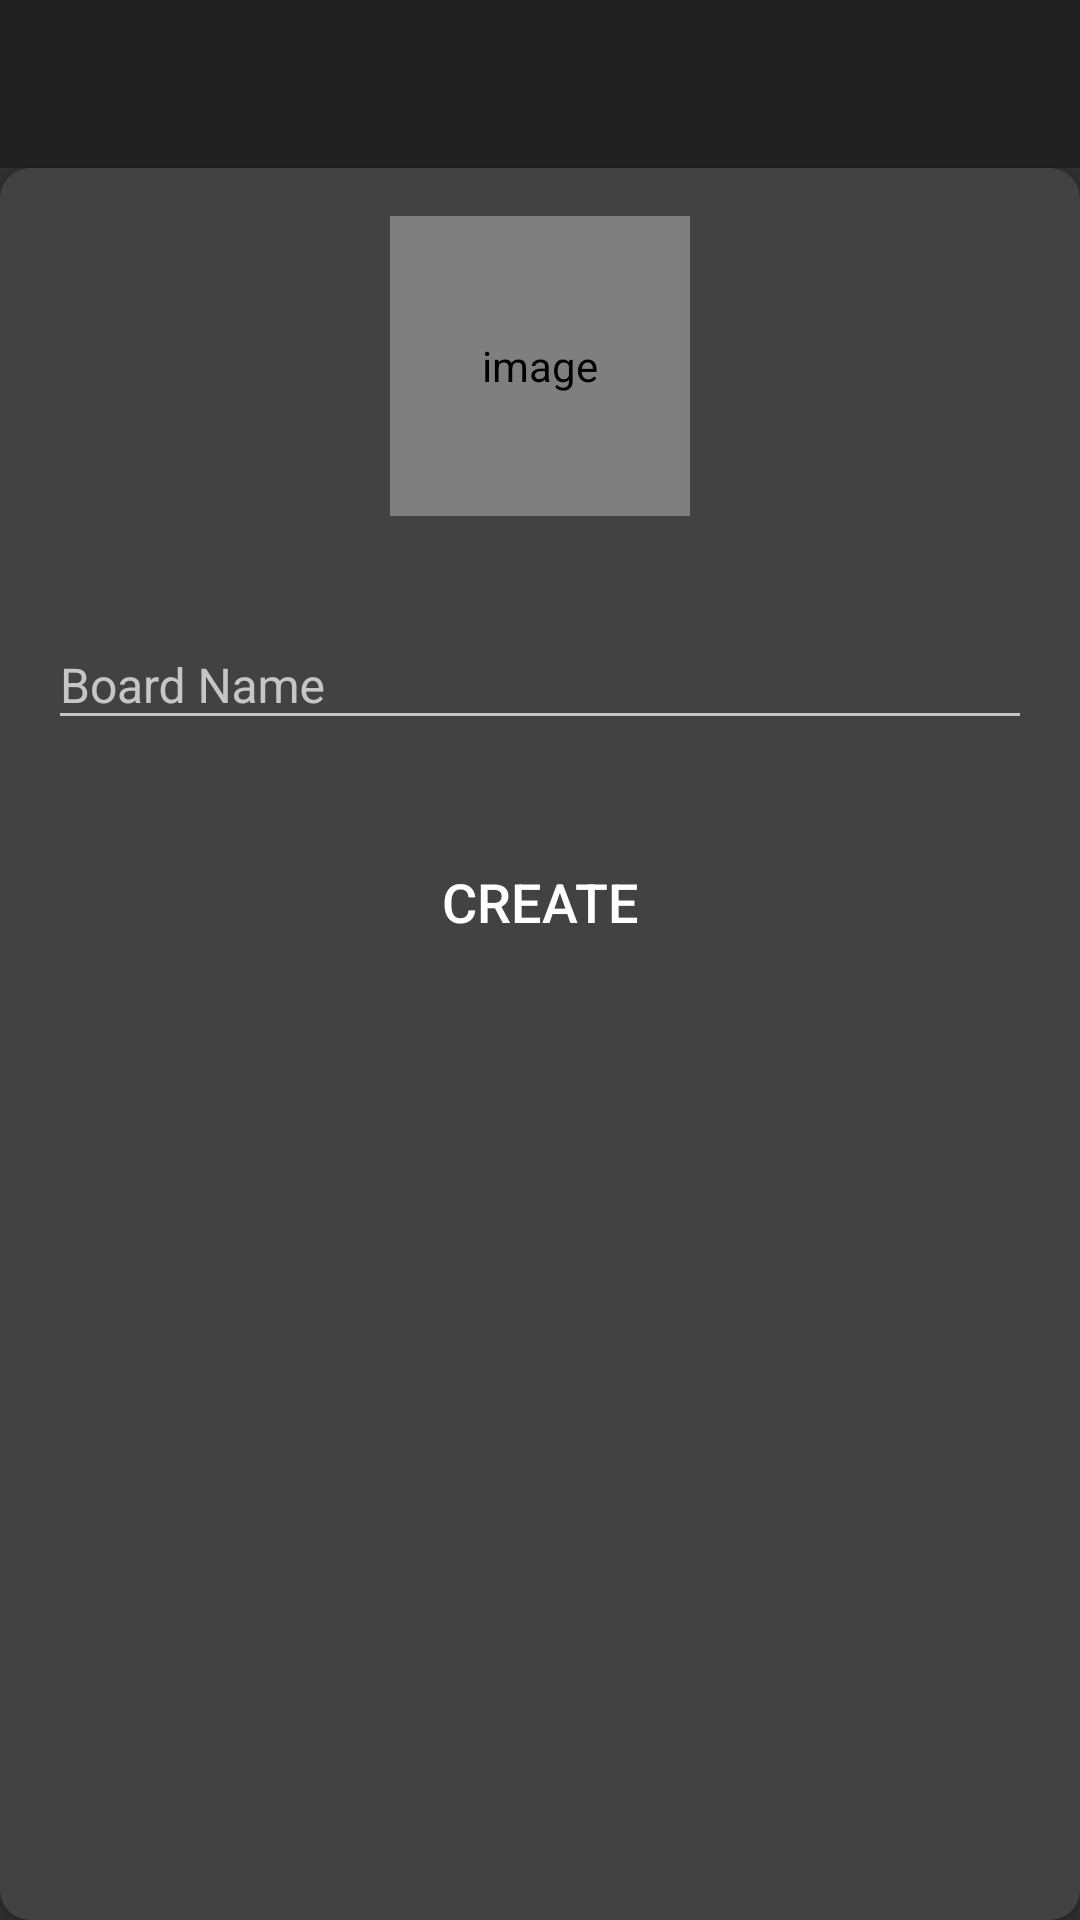

Write the Android layout XML for this screen, with the resource values it uses.
<!-- AndroidManifest.xml: activity theme Theme.Design.NoActionBar -->
<!-- res/layout/activity_create_board.xml -->
<?xml version="1.0" encoding="utf-8"?>
<LinearLayout xmlns:android="http://schemas.android.com/apk/res/android"
    xmlns:app="http://schemas.android.com/apk/res-auto"
    xmlns:tools="http://schemas.android.com/tools"
    android:layout_width="match_parent"
    android:layout_height="match_parent"
    android:orientation="vertical"
    tools:context=".activities.CreateBoardActivity">
    <com.google.android.material.appbar.AppBarLayout android:layout_width="match_parent"
        android:layout_height="wrap_content"
        android:theme="@style/AppTheme.AppBarOverlay">
        <androidx.appcompat.widget.Toolbar android:id="@+id/toolbar_create_board_activity"
            android:layout_width="match_parent"
            android:layout_height="?attr/actionBarSize"
            android:background="?attr/colorPrimary"
            app:popupTheme="@style/AppTheme.PopupOverlay"/>
    </com.google.android.material.appbar.AppBarLayout>
    <androidx.cardview.widget.CardView android:layout_width="match_parent"
        android:layout_height="match_parent"
        android:elevation="@dimen/card_view_elevation"
        app:cardCornerRadius="@dimen/card_view_corner_radius">
        <LinearLayout android:layout_width="match_parent"
            android:layout_height="wrap_content"
            android:gravity="center_horizontal"
            android:orientation="vertical"
            android:padding="@dimen/card_view_layout_content_padding">
            <de.hdodenhof.circleimageview.CircleImageView android:id="@+id/iv_board_image"
                android:layout_width="@dimen/board_image_size"
                android:layout_height="@dimen/board_image_size"
                android:contentDescription="@string/image_contentDescription"
                android:src="@drawable/ic_board_place_holder"/>
            <com.google.android.material.textfield.TextInputLayout
                android:layout_width="match_parent"
                android:layout_height="wrap_content"
                android:layout_marginTop="@dimen/create_board_til_marginTop">
                <androidx.appcompat.widget.AppCompatEditText android:id="@+id/et_board_name"
                    android:layout_width="match_parent"
                    android:layout_height="wrap_content"
                    android:hint="@string/board_name"
                    android:inputType="text"
                    android:textSize="@dimen/et_text_size"/>
            </com.google.android.material.textfield.TextInputLayout>
            <Button android:id="@+id/btn_create"
                android:layout_width="match_parent"
                android:layout_height="wrap_content"
                android:layout_gravity="center"
                android:layout_marginTop="@dimen/create_board_btn_marginTop"
                android:background="@drawable/shape_button_rounded"
                android:foreground="?attr/selectableItemBackground"
                android:gravity="center"
                android:paddingTop="@dimen/btn_paddingTopBottom"
                android:paddingBottom="@dimen/btn_paddingTopBottom"
                android:text="@string/create"
                android:textColor="@android:color/white"
                android:textSize="@dimen/btn_text_size"/>
        </LinearLayout>
    </androidx.cardview.widget.CardView>
</LinearLayout>
<!-- resources referenced by this layout -->
<resources>
  <dimen name="board_image_size">100dp</dimen>
  <dimen name="btn_paddingTopBottom">8dp</dimen>
  <dimen name="btn_text_size">18sp</dimen>
  <dimen name="card_view_corner_radius">10dp</dimen>
  <dimen name="card_view_elevation">10dp</dimen>
  <dimen name="card_view_layout_content_padding">16dp</dimen>
  <dimen name="create_board_btn_marginTop">30dp</dimen>
  <dimen name="create_board_til_marginTop">25dp</dimen>
  <dimen name="et_text_size">16sp</dimen>
  <string name="board_name">Board Name</string>
  <string name="create">CREATE</string>
  <string name="image_contentDescription">image</string>
</resources>
